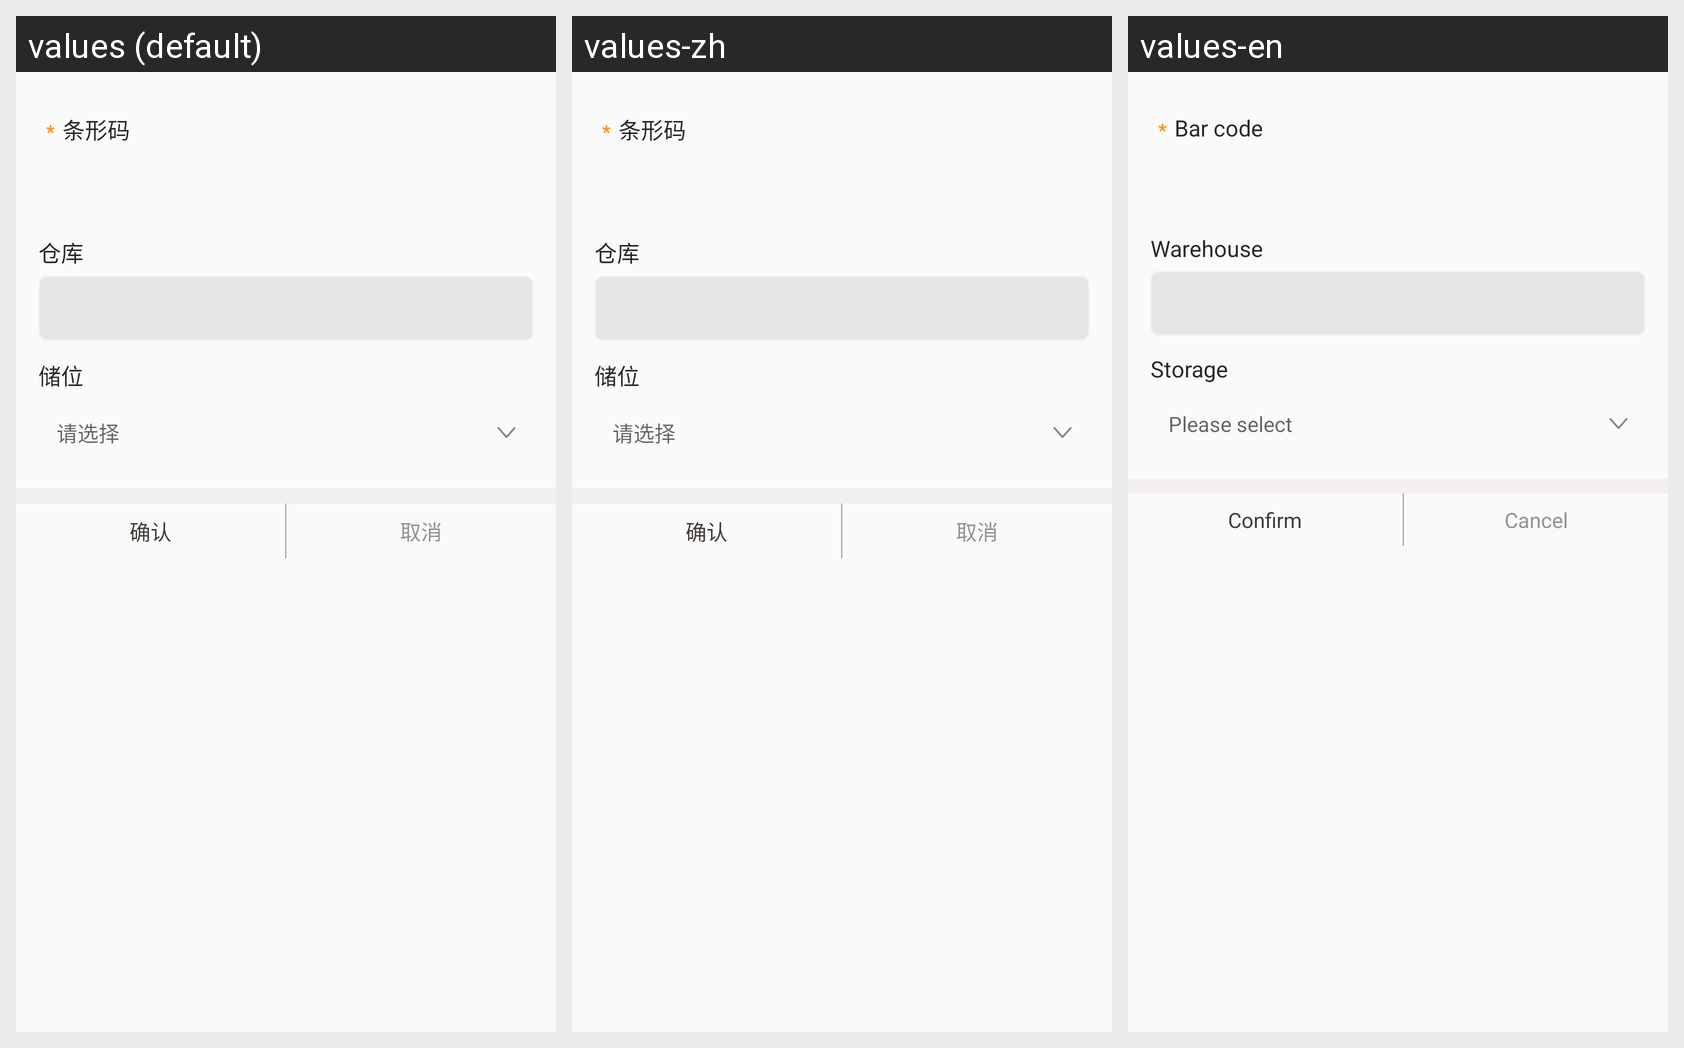

Translations of the strings shown on this Android screen, per locale in the grid:
Android screen res/layout/dialog_stockcheck_add.xml rendered under 3 locales, left to right: values (default), values-zh, values-en. Device: Nexus 5 (rendered at 1080×1920; each locale shown at half size, 540×960, under a caption strip naming it); theme AppTheme.
Strings drawn on this screen, with the default value and each locale's value (text and hints the layout hard-codes, and strings that could not be matched under every locale, appear in the picture but are not listed):

txm
  values: 条形码
  values-zh: 条形码
  values-en: Bar code

wmsWarehouseId_StockCheck
  values: 仓库
  values-zh: 仓库
  values-en: Warehouse

wmsWarehouseDetailId
  values: 储位
  values-zh: 储位
  values-en: Storage

qxz
  values: 请选择
  values-zh: 请选择
  values-en: Please select

confirm
  values: 确认
  values-zh: 确认
  values-en: Confirm

cancel
  values: 取消
  values-zh: 取消
  values-en: Cancel
